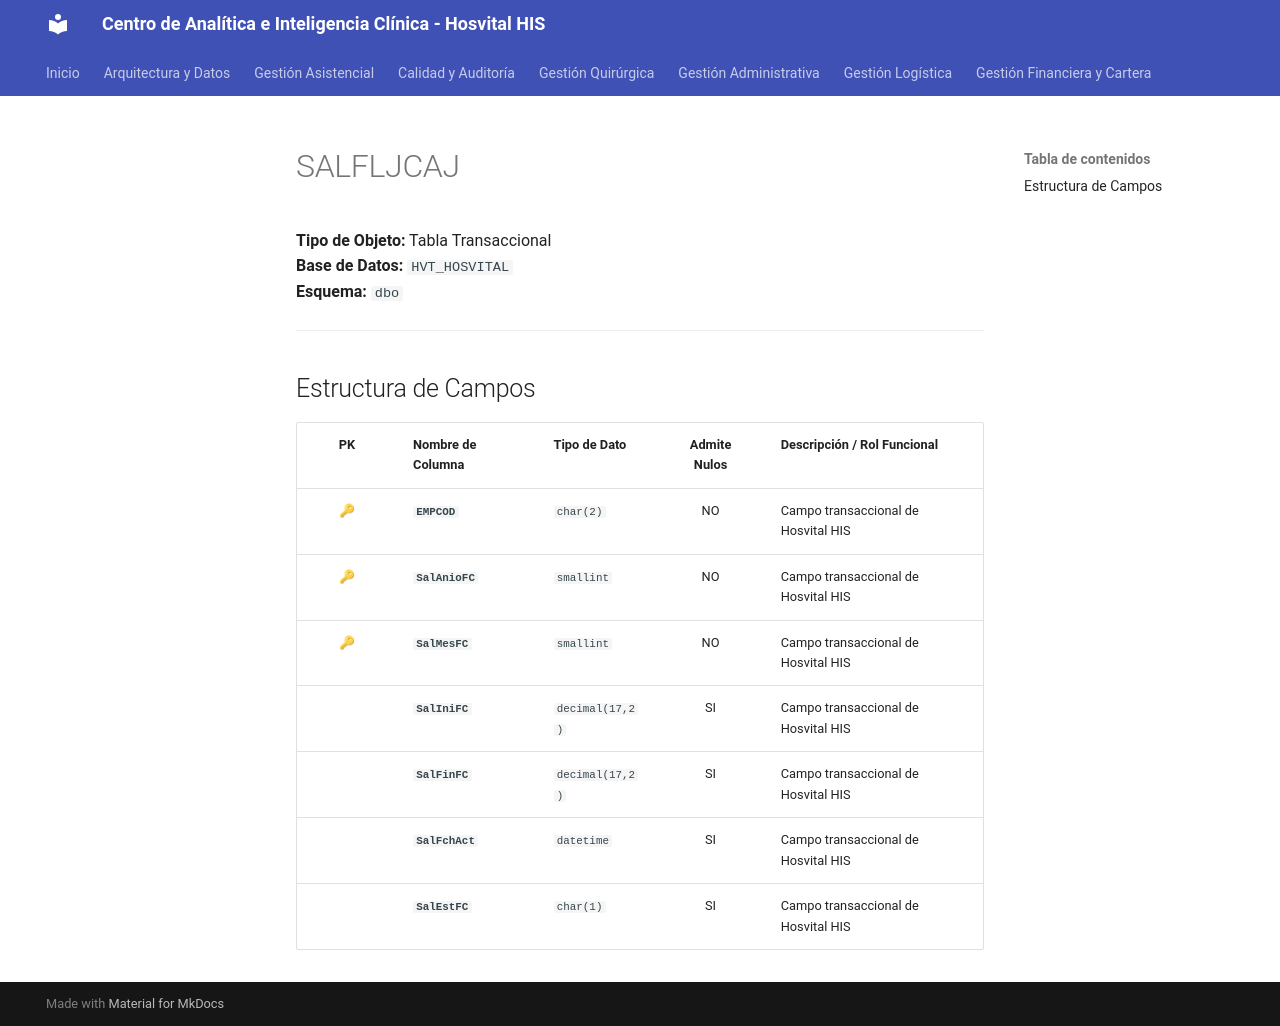

repository: SoporteSaludtech/superset-docs · page: diccionario-general/SALFLJCAJ/index.html · generator: mkdocs

# SALFLJCAJ

**Tipo de Objeto:** Tabla Transaccional  
**Base de Datos:** `HVT_HOSVITAL`  
**Esquema:** `dbo`

---

## Estructura de Campos

| PK | Nombre de Columna | Tipo de Dato | Admite Nulos | Descripción / Rol Funcional |
| :-: | :--- | :--- | :-: | :--- |
| 🔑 | **`EMPCOD`** | `char(2)` | NO | Campo transaccional de Hosvital HIS |
| 🔑 | **`SalAnioFC`** | `smallint` | NO | Campo transaccional de Hosvital HIS |
| 🔑 | **`SalMesFC`** | `smallint` | NO | Campo transaccional de Hosvital HIS |
|  | **`SalIniFC`** | `decimal(17,2)` | SI | Campo transaccional de Hosvital HIS |
|  | **`SalFinFC`** | `decimal(17,2)` | SI | Campo transaccional de Hosvital HIS |
|  | **`SalFchAct`** | `datetime` | SI | Campo transaccional de Hosvital HIS |
|  | **`SalEstFC`** | `char(1)` | SI | Campo transaccional de Hosvital HIS |
